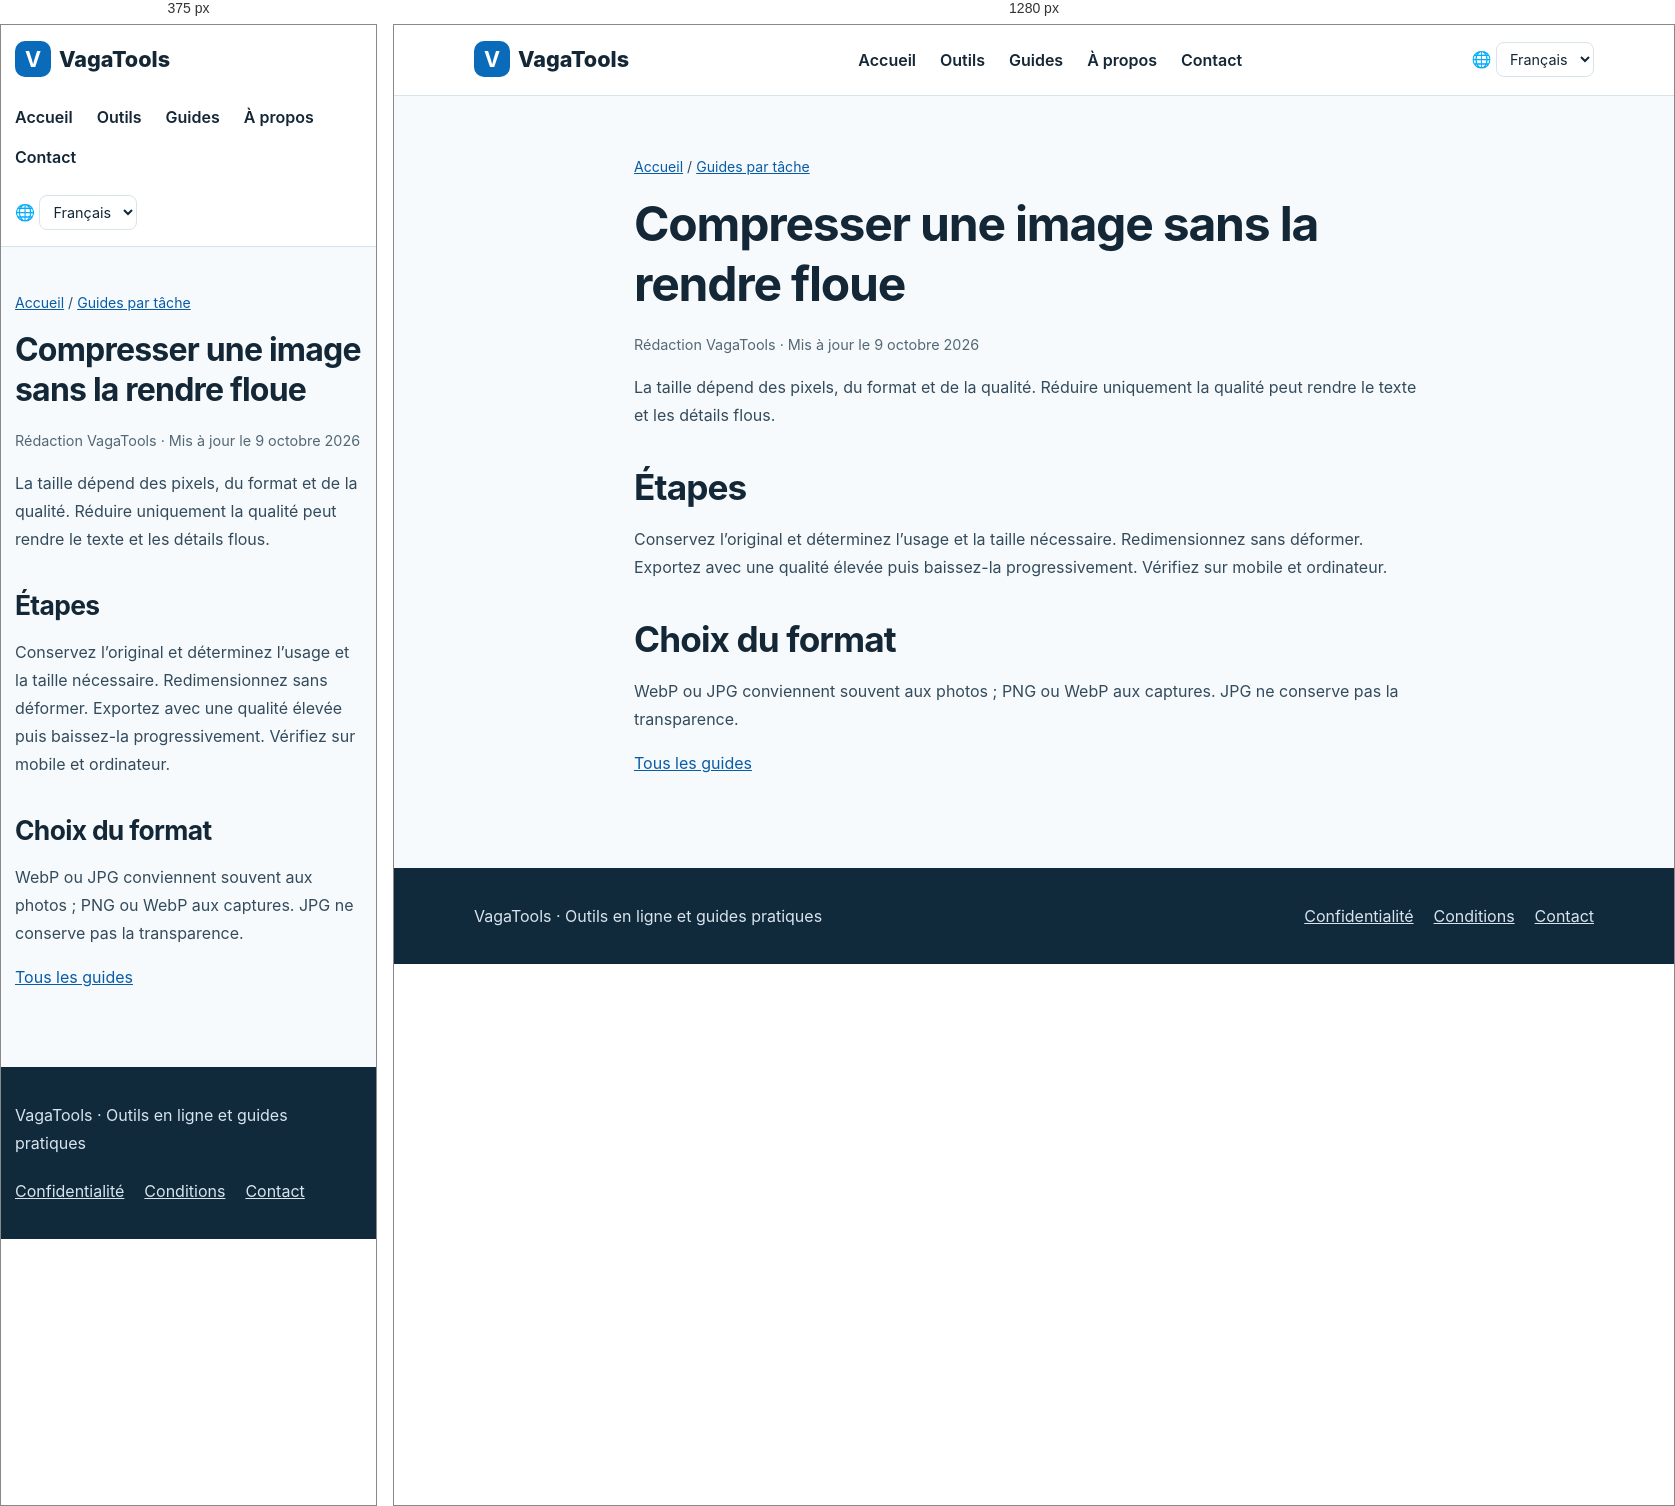
Rendered at 375 px and 1280 px, left to right.

<!-- file: image-compression.html -->
<!doctype html><html lang="fr"><head><meta charset="utf-8"><meta name="viewport" content="width=device-width,initial-scale=1"><title>Compresser une image sans la rendre floue | VagaTools</title><meta name="description" content="Définissez la taille avant le format et la qualité."><link rel="canonical" href="https://www.vagatools.com/fr/guides/image-compression.html"><link rel="alternate" hreflang="zh" href="https://www.vagatools.com/guides/image-compression.html"><link rel="alternate" hreflang="en" href="https://www.vagatools.com/en/guides/image-compression.html"><link rel="alternate" hreflang="ja" href="https://www.vagatools.com/ja/guides/image-compression.html"><link rel="alternate" hreflang="ko" href="https://www.vagatools.com/ko/guides/image-compression.html"><link rel="alternate" hreflang="es" href="https://www.vagatools.com/es/guides/image-compression.html"><link rel="alternate" hreflang="fr" href="https://www.vagatools.com/fr/guides/image-compression.html"><link rel="alternate" hreflang="x-default" href="https://www.vagatools.com/en/guides/image-compression.html"><link rel="stylesheet" href="../../styles.css"><link rel="icon" type="image/svg+xml" href="../../favicon.svg"><script src="../../locale.js" defer></script></head><body><header class="head"><div class="wrap"><a class="brand" href="../../fr/index.html"><b>V</b>VagaTools</a><nav class="nav" aria-label="Main navigation"><a href="../../fr/index.html">Accueil</a><a href="../../fr/index.html#tools">Outils</a><a href="../../fr/guides/index.html">Guides</a><a href="../../fr/about.html">À propos</a><a href="../../fr/contact.html">Contact</a></nav><label class="language" for="language-switch">🌐 <span class="sr-only">Language</span><select id="language-switch" aria-label="Language"><option value="guides/image-compression.html">简体中文</option><option value="en/guides/image-compression.html">English</option><option value="ja/guides/image-compression.html">日本語</option><option value="ko/guides/image-compression.html">한국어</option><option value="es/guides/image-compression.html">Español</option><option value="fr/guides/image-compression.html" selected>Français</option></select></label></div></header><main><article class="wrap article"><p class="crumb"><a href="../index.html">Accueil</a> / <a href="index.html">Guides par tâche</a></p><h1>Compresser une image sans la rendre floue</h1><p class="meta">Rédaction VagaTools · Mis à jour le 9 octobre 2026</p><p>La taille dépend des pixels, du format et de la qualité. Réduire uniquement la qualité peut rendre le texte et les détails flous.</p><h2>Étapes</h2><p>Conservez l’original et déterminez l’usage et la taille nécessaire. Redimensionnez sans déformer. Exportez avec une qualité élevée puis baissez-la progressivement. Vérifiez sur mobile et ordinateur.</p><h2>Choix du format</h2><p>WebP ou JPG conviennent souvent aux photos ; PNG ou WebP aux captures. JPG ne conserve pas la transparence.</p><p><a href="index.html">Tous les guides</a></p></article></main><footer class="footer"><div class="wrap"><p>VagaTools · Outils en ligne et guides pratiques</p><nav aria-label="Footer"><a href="../../fr/privacy.html">Confidentialité</a><a href="../../fr/terms.html">Conditions</a><a href="../../fr/contact.html">Contact</a></nav></div></footer></body></html>

/* @media block from styles.css */
@media(max-width:760px){.head .wrap{align-items:flex-start;flex-direction:column}.grid{grid-template-columns:1fr}.hero{padding:42px 0}.section{padding:40px 0}.article{padding:30px 0 60px}.wrap{width:min(100% - 28px,1120px)}}

/* @media block from styles.css */
@media(max-width:760px){.language{align-self:flex-start}}